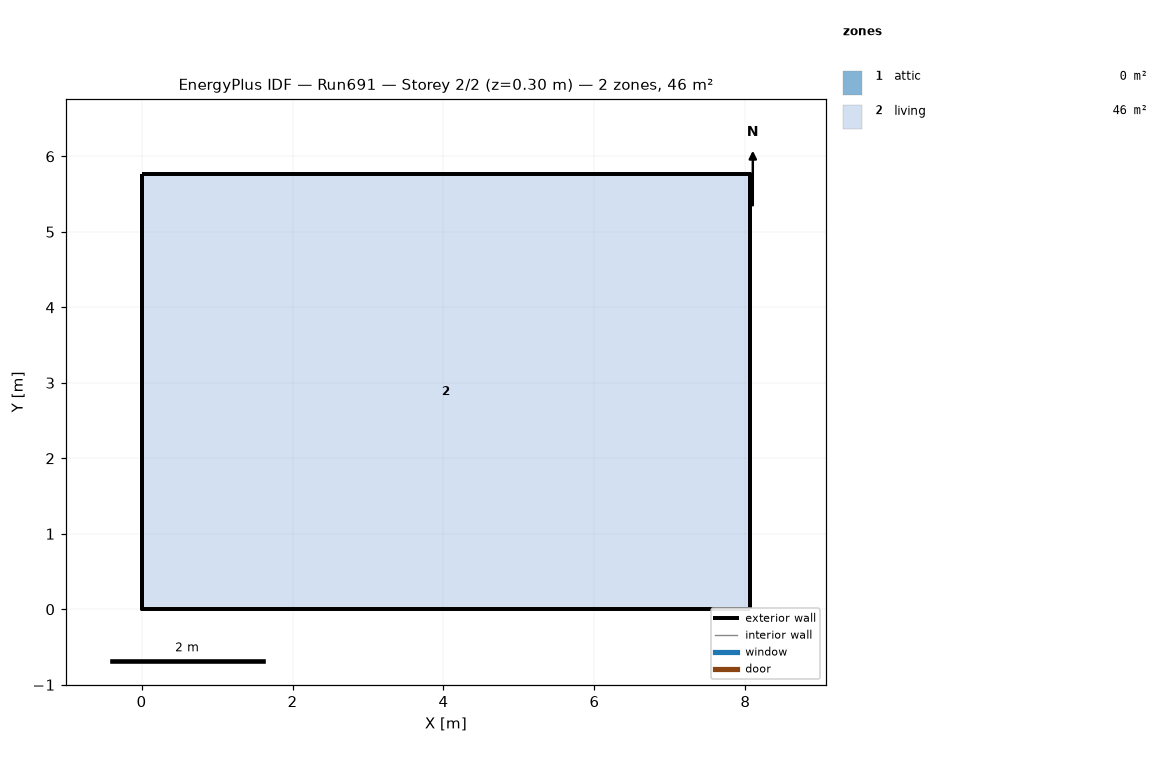
=== STOREY PLAN SPEC (per zone: floor XY polygon, exterior-wall plan segments, windows/doors) ===
zone 1: attic  (0.0 m²)
  exterior wall: (8.06, 0.00) – (8.06, 5.76) – (8.06, 2.88)  [8.6 m]
  exterior wall: (0.00, 5.76) – (0.00, 0.00) – (0.00, 2.88)  [8.6 m]
zone 2: living  (46.5 m²)
  floor: (0.00, 0.00) (0.00, 5.76) (8.06, 5.76) (8.06, 0.00)
  exterior wall: (0.00, 0.00) – (8.06, 0.00)  [8.1 m]
  exterior wall: (8.06, 0.00) – (8.06, 5.76)  [5.8 m]
  exterior wall: (8.06, 5.76) – (0.00, 5.76)  [8.1 m]
  exterior wall: (0.00, 5.76) – (0.00, 0.00)  [5.8 m]

=== DERIVED (storey summary) ===
Building: Run691
Storey: 2 of 2  (floor level z = 0.30 m)
Storey gross floor area: 46.5 m²
Zones on this storey: 2
  - attic: floor 0.0 m²; exterior wall 17.3 m (7.9 m²); WWR 0.0%
  - living: floor 46.5 m²; exterior wall 27.6 m (202.3 m²); WWR 0.0%
Zone adjacency: (none detected)